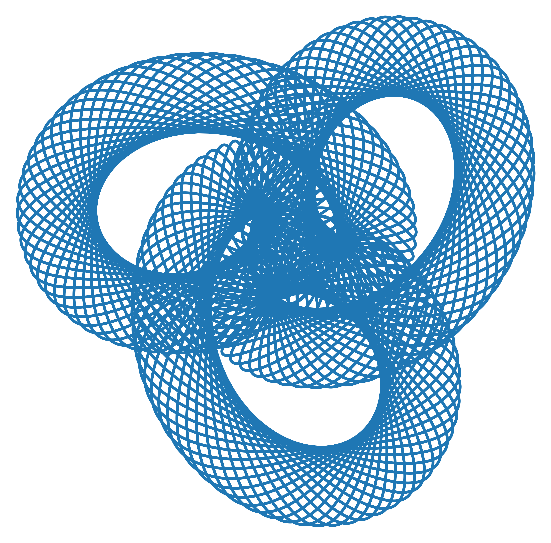

Write the Python code that produced this figure.
import cmath
import itertools
import math
from dataclasses import dataclass
from typing import Iterable, List, Tuple, Type, Union
import random

import matplotlib.animation as animation
import matplotlib.gridspec as gridspec
import matplotlib.pyplot as plt
import numpy as np


class IntersectionError(Exception):
    pass


"""
def get_circles_intersections(x0, y0, r0, x1, y1, r1):
    # circle 1: (x0, y0), radius r0
    # circle 2: (x1, y1), radius r1

    d = math.sqrt((x1 - x0) ** 2 + (y1 - y0) ** 2)

    # non intersecting
    if d > r0 + r1:
        raise IntersectionError(f'Non-intersecting, non-concentric circles not contained within each other.')
    # One circle within other
    if d < abs(r0 - r1):
        raise IntersectionError(f'Non-intersecting circles. One contained in the other.')
    # coincident circles
    if d == 0:
        raise IntersectionError(f'Concentric circles.')
    else:
        # to ensure a bias to top and right
        if x0 < x1:
            x0, x1 = x1, x0
            r0, r1 = r1, r0
        if y0 > y1:
            y0, y1 = y1, y0
            r0, r1 = r1, r0

        a = (r0 ** 2 - r1 ** 2 + d ** 2) / (2 * d)
        h = math.sqrt(r0 ** 2 - a ** 2)
        x2 = x0 + a * (x1 - x0) / d
        y2 = y0 + a * (y1 - y0) / d
        x3 = x2 + h * (y1 - y0) / d
        y3 = y2 - h * (x1 - x0) / d

        return x3 + y3 * 1j
"""

color_hex = ['#264653',
             '#2a9d8f',
             '#e76f51',
             '#e76f51',
             '#e63946',
             '#06d6a0',
             '#118ab2',
             '#f4acb7',
             '#8338ec',
             '#9a031e',
             '#fb5607',
             '#22223b',
             '#3a0ca3',
             '#3a0ca3']

def remove_duplicates_from_list(my_list):
    return list(dict.fromkeys(my_list))


@dataclass
class RotationResolution:
    step_size: float = 0.001
    rotations: float = 50.0

    def __post_init__(self):
        self.num_of_points: int = int(self.rotations / self.step_size)
        self.rotation_to_radians: float = self.rotations * math.tau
        self.point_list: np.ndarray = np.linspace(
            0, self.rotation_to_radians, self.num_of_points)


class Anchorable:

    def __init__(self):
        self.point_array: Type[Union[np.ndarray, None]] = None
        # self.list_calculated = False

    def create_point_lists(self, base_points_list: RotationResolution) -> None:
        raise NotImplementedError

    def update_drawing_objects(self, frame) -> None:
        raise NotImplementedError

    def get_main_drawing_objects(self) -> List:
        raise NotImplementedError

    def get_secondary_drawing_objects(self) -> List:
        raise NotImplementedError

    def get_min_max_values(self, buffer: float = 0, point_array_only: bool = False) -> Tuple:
        """
        returns the min and max values
        Returns
        -------
        Tuple with 4 values:
            Minimum X Value
            Maximum X Value
            Minimum Y Value
            Maximum Y Value
        """
        raise NotImplementedError

    def get_min_max_values_normalized_to_origin(self, buffer: float = 0) -> Tuple:
        """
        Get the min/max xy values of object if parent is moved to zero
        Returns
        -------
        Tuple with 4 values:
            Minimum X Value if parent was at origin
            Maximum X Value if parent was at origin
            Minimum Y Value if parent was at origin
            Maximum Y Value if parent was at origin
        """
        raise NotImplementedError

    def get_parent_tree(self) -> List:
        raise NotImplementedError
    
    def animate(self, resolution_obj: RotationResolution, speed: int = 1):
        
        # get full parent tree of drawer (list of obj)
        obj_needed_for_drawing = self.get_parent_tree()
        
        # calculate points needed to draw all objs
        for obj in obj_needed_for_drawing:
            obj.create_point_lists(resolution_obj)

        # get artists for drawing on mpl figure
        artist_list = []

        for obj in obj_needed_for_drawing:
            artist_list.extend(obj.get_main_drawing_objects())

        # add figure and subplots to makes axes
        fig = plt.figure(figsize=[6,6])
        fig_static = plt.figure(figsize=[6,6])
            
        ax = fig.add_subplot(111, frameon=False)
        ax_static = fig_static.add_subplot(111, frameon=False)

        fig.tight_layout()
        fig_static.tight_layout()
        
        plt.axis('off')
        
        # get figure limits from drawing objs
        xmin, xmax, ymin, ymax = self.get_min_max_values()
        
        for obj in obj_needed_for_drawing:
            obj_xmin, obj_xmax, obj_ymin, obj_ymax = obj.get_min_max_values()
            xmin = min(xmin, obj_xmin)
            xmax = max(xmax, obj_xmax)
            ymin = min(ymin, obj_ymin)
            ymax = max(ymax, obj_ymax)
        
        limits_buffer = 5
        xmin = xmin - limits_buffer
        xmax = xmax + limits_buffer
        ymin = ymin - limits_buffer
        ymax = ymax + limits_buffer
        
        # lim=200
        ax.set_xlim(left=xmin, right=xmax)
        ax.set_ylim(bottom=ymin, top=ymax)
        ax.set_aspect('equal')
        ax.set_xticks([])
        ax.set_yticks([])
        
        ax_static.set_xlim(left=xmin, right=xmax)
        ax_static.set_ylim(bottom=ymin, top=ymax)
        ax_static.set_aspect('equal')
        
        line, = ax.plot([], [])
            
        ax_static.plot(self.point_array.real, self.point_array.imag)
        
        def on_q(event):
            if event.key == 'q':
                exit()
        
        def init():
            for artist in artist_list:
                ax.add_artist(artist)
            
            line.set_data([], [])
            return itertools.chain([line], artist_list)

        def get_frames():
            for i in range(self.point_array.size):
                point = i * speed
                if point < self.point_array.size:
                    yield point

        def animate(i):
            
            for obj in obj_needed_for_drawing:
                obj.update_drawing_objects(i)
            
            line.set_data(self.point_array[:i + 1].real,
                            self.point_array[:i + 1].imag)
            
            return itertools.chain([line], artist_list)

        fig.canvas.mpl_connect('key_press_event', on_q)
        ani = animation.FuncAnimation(fig, animate, interval=40, frames=get_frames, 
                                    blit=False, 
                                    save_count=1,
                                    init_func=init)
        
        # export_gcode(drawer)
        
        plt.show()

class BarMateSlide:
    pass


class BarMateFix:

    def __init__(self):
        self.mate_point_array: Type[Union[np.ndarray, None]] = None

    def get_circle_intersection_with_mate(self, base_points_list: RotationResolution) -> None:
        raise NotImplementedError

    def get_parent_points(self, base_points_list: RotationResolution) -> None:
        raise NotImplementedError


class Anchor(Anchorable, BarMateSlide):

    def __init__(self, complex_number: complex = 0 + 0j):
        super().__init__()
        self.point = complex_number

        """
        Drawing Objects
        """
        self.main_marker = plt.Line2D(
            [self.point.real], [self.point.imag], marker="^")
        self.secondary_marker = plt.Line2D(
            [self.point.real], [self.point.imag], marker="^")

    def create_point_lists(self, base_points_list: RotationResolution):
        self.point_array = np.full_like(
            base_points_list.point_list, self.point, dtype=complex)
        # self.point_array = self.point

    def update_drawing_objects(self, frame) -> None:
        pass  # do nothing, point stays still

    def get_main_drawing_objects(self) -> List:
        return [self.main_marker, ]

    def get_secondary_drawing_objects(self) -> List:
        return [self.secondary_marker, ]

    def get_min_max_values(self, buffer: float = 0, point_array_only: bool = False) -> Tuple:
        return self.point.real - buffer, self.point.real + buffer, self.point.imag - buffer, self.point.imag + buffer

    def get_min_max_values_normalized_to_origin(self, buffer: float = 0) -> Tuple:
        return 0 - buffer, 0 + buffer, 0 - buffer, 0 + buffer

    def get_parent_tree(self) -> List:
        return [self, ]

    def __add__(self, other):
        return Anchor(self.point + other.point)


class Circle(Anchorable, BarMateSlide):
    exp_const = math.tau * 1j

    def __init__(self,
                 radius: float,
                 frequency: float,
                 starting_angle: float = 0,
                 deg: bool = False,
                 parent: Anchorable = Anchor(0 + 0j)):
        # circle defined by C * exp( 2*pi*j * freq * resolution_ticker )
        # C = length * exp( starting_angle * j )
        self.rotation_frequency: float = frequency

        self.radius: float = radius

        if not deg:
            self.starting_angle: float = starting_angle
        else:
            self.starting_angle: float = math.radians(starting_angle)

        # constant
        self.length_starting_angle: complex = self.radius * \
            cmath.exp(self.starting_angle * 1j)

        self.parent: Anchorable = parent

        self.color = random.choice(color_hex)
        
        """
        Drawing Objects
        """
        self.main_circle_edge_artist = plt.Circle(
            (0, 0), self.radius, fill=False, edgecolor=self.color)
        self.main_centre2point_line_artist = plt.Line2D(
            [], [], marker='.', markevery=(1, 1), color=self.color)

        
        self.secondary_circle_edge_artist = plt.Circle(
            (0, 0), self.radius, fill=False)
        self.secondary_centre2point_line_artist = plt.Line2D(
            [], [], marker='.', markevery=(1, 1))

        super().__init__()

    def create_point_lists(self, base_points_list: RotationResolution) -> None:
        if self.point_array is None:
            self.parent.create_point_lists(base_points_list)

            self.point_array = self.parent.point_array + self.length_starting_angle * np.exp(
                self.exp_const * self.rotation_frequency * base_points_list.point_list)

    def update_drawing_objects(self, frame) -> None:
        # MAIN
        self.main_circle_edge_artist.set_center(
            (self.parent.point_array[frame].real, self.parent.point_array[frame].imag))
        self.main_centre2point_line_artist.set_data(
            [self.parent.point_array[frame].real,
                self.point_array[frame].real],  # x
            [self.parent.point_array[frame].imag, self.point_array[frame].imag])  # y

        # SECONDARY
        self.secondary_centre2point_line_artist.set_data(
            [0, self.point_array[frame].real -
                self.parent.point_array[frame].real],  # x
            [0, self.point_array[frame].imag - self.parent.point_array[frame].imag])  # y

    def get_main_drawing_objects(self) -> List:
        return [self.main_circle_edge_artist, self.main_centre2point_line_artist]

    def get_secondary_drawing_objects(self) -> List:
        return [self.secondary_circle_edge_artist, self.secondary_centre2point_line_artist]

    def get_min_max_values(self, buffer: float = 0, point_array_only: bool = False) -> Tuple:
        x_min = min(self.point_array[:].real) - buffer
        x_max = max(self.point_array[:].real) + buffer

        y_min = min(self.point_array[:].imag) - buffer
        y_max = max(self.point_array[:].imag) + buffer

        return x_min, x_max, y_min, y_max

    def get_min_max_values_normalized_to_origin(self, buffer=0) -> Tuple:
        x_max = self.radius + buffer
        x_min = -1 * x_max

        y_max = x_max
        y_min = x_min

        return x_min, x_max, y_min, y_max

    def get_parent_tree(self) -> List:
        # get list of parent heirarchy
        parent_tree = self.parent.get_parent_tree()
        # add self to list
        parent_tree.append(self)
        # filter list for duplicates
        parent_tree = remove_duplicates_from_list(parent_tree)

        return parent_tree

    def __str__(self):
        return f'radius: {self.radius}, freq: {self.rotation_frequency}, angle: {self.starting_angle}'


class Bar(Anchorable, BarMateFix):

    def __init__(self,
                 parent: Type[Anchorable],
                 point_length_from_parent: float,
                 mate_object: Type[Union[Anchorable, BarMateSlide, BarMateFix]],
                 mate_length_from_parent: float = 0,
                 arm_length: float = 0,
                 arm_angle: float = -np.pi / 2,
                 deg: bool = False):

        super().__init__()
        self.parent: Type[Anchorable] = parent
        self.mate: Type[Union[Anchorable,
                              BarMateSlide, BarMateFix]] = mate_object
        self.point_length = point_length_from_parent
        self.mate_length = mate_length_from_parent
        self.arm_length: float = arm_length
        self.arm_angle: float = arm_angle
        self.mate_point_array = None
        if deg:
            self.arm_angle = np.radians(self.arm_angle)

        self.pre_arm_point_array: Type[Union[np.ndarray, None]] = None

        """
        Drawing Objects
        """
        self.main_mate_line = plt.Line2D(
            [], [], marker='D', markevery=(1, 1), linestyle='--')
        self.main_pre_arm_point_line = plt.Line2D(
            [], [], marker='x', markevery=(1, 1))
        self.main_arm_line = plt.Line2D([], [], marker='.', markevery=(1, 1))
        self.mate_intersection_circle = plt.Circle(
            (0, 0), self.mate_length, fill=False)

        self.secondary_mate_line = plt.Line2D(
            [], [], marker='D', markevery=(1, 1), linestyle='--')
        self.secondary_pre_arm_point_line = plt.Line2D(
            [], [], marker='x', markevery=(1, 1))
        self.secondary_arm_line = plt.Line2D(
            [], [], marker='x', markevery=(1, 1))

    def get_parent_points(self, base_points_list: RotationResolution) -> None:
        self.parent.create_point_lists(base_points_list)

    def create_point_lists(self, base_points_list: RotationResolution) -> None:
        if self.point_array is None:
            self.get_parent_points(base_points_list)

            #  mate is a Mate Fix (such as a bar)
            if isinstance(self.mate, BarMateFix):
                self.get_circle_intersection_with_mate(base_points_list)
            # mate is Mate Slide (such as a Circle)
            elif isinstance(self.mate, BarMateSlide):
                self.mate.create_point_lists(base_points_list)
                self.mate_point_array = self.mate.point_array

            # test = np.angle(self.mate_point_array - self.parent.point_array) * 1j

            self.pre_arm_point_array = self.parent.point_array + (
                self.point_length * np.exp(np.angle(self.mate_point_array - self.parent.point_array) * 1j))

            self.point_array = self.pre_arm_point_array + (self.arm_length * np.exp(
                (np.angle(self.mate_point_array - self.parent.point_array) + self.arm_angle) * 1j))
            # self.point_length * np.exp(cmath.phase(self.mate_point_array - self.parent.point_array) * 1j))

    def update_drawing_objects(self, frame) -> None:
        # MAIN
        self.main_mate_line.set_data(
            [self.parent.point_array[frame].real,
                self.mate_point_array[frame].real],
            [self.parent.point_array[frame].imag,
                self.mate_point_array[frame].imag]
        )
        self.main_pre_arm_point_line.set_data(
            [self.parent.point_array[frame].real,
                self.pre_arm_point_array[frame].real],
            [self.parent.point_array[frame].imag,
                self.pre_arm_point_array[frame].imag]
        )
        self.main_arm_line.set_data(
            [self.pre_arm_point_array[frame].real, self.point_array[frame].real],
            [self.pre_arm_point_array[frame].imag, self.point_array[frame].imag],
        )

        # self.mate_intersection_circle.set_center(
        #     (self.parent.point_array[frame].real, self.parent.point_array[frame].imag))

        # SECONDARY
        self.secondary_mate_line.set_data(
            [0, self.mate_point_array[frame].real -
                self.parent.point_array[frame].real],
            [0, self.mate_point_array[frame].imag -
                self.parent.point_array[frame].imag]
        )
        self.secondary_pre_arm_point_line.set_data(
            [0, self.pre_arm_point_array[frame].real -
                self.parent.point_array[frame].real],
            [0, self.pre_arm_point_array[frame].imag -
                self.parent.point_array[frame].imag]
        )
        self.secondary_arm_line.set_data(
            [self.pre_arm_point_array[frame].real - self.parent.point_array[frame].real,
             self.point_array[frame].real - self.parent.point_array[frame].real],
            [self.pre_arm_point_array[frame].imag - self.parent.point_array[frame].imag,
             self.point_array[frame].imag - self.parent.point_array[frame].imag],
        )

    def get_main_drawing_objects(self) -> List:
        # return [self.main_pre_arm_point_line, self.main_mate_line, self.main_arm_line, self.mate_intersection_circle]
        return [self.main_pre_arm_point_line, self.main_mate_line, self.main_arm_line]

    def get_secondary_drawing_objects(self) -> List:
        return [self.secondary_pre_arm_point_line, self.secondary_mate_line, self.secondary_arm_line]

    def get_min_max_values(self, buffer: float = 0, point_array_only: bool = False) -> Tuple:

        real_list = [self.point_array[:].real]
        imag_list = [self.point_array[:].imag]
        if not point_array_only:
            real_list.append(self.mate_point_array[:].real)
            real_list.append(self.parent.point_array[:].real)
            real_list.append(self.pre_arm_point_array[:].real)

            imag_list.append(self.mate_point_array[:].imag)
            imag_list.append(self.parent.point_array[:].imag)
            imag_list.append(self.pre_arm_point_array[:].imag)

        x_min = min(itertools.chain.from_iterable(real_list)) - buffer
        x_max = max(itertools.chain.from_iterable(real_list)) + buffer

        y_min = min(itertools.chain.from_iterable(imag_list)) - buffer
        y_max = max(itertools.chain.from_iterable(imag_list)) + buffer

        return x_min, x_max, y_min, y_max

    # ? should parent be normalized or another point? MATE?
    def get_min_max_values_normalized_to_origin(self, buffer: float = 0) -> Tuple:
        x_min = min(itertools.chain(self.point_array[:].real - self.parent.point_array[:].real,
                                    self.mate_point_array[:].real -
                                    self.parent.point_array[:].real,
                                    self.pre_arm_point_array[:].real -
                                    self.parent.point_array[:].real,
                                    [0])) - buffer
        x_max = max(itertools.chain(self.point_array[:].real - self.parent.point_array[:].real,
                                    self.mate_point_array[:].real -
                                    self.parent.point_array[:].real,
                                    self.pre_arm_point_array[:].real -
                                    self.parent.point_array[:].real,
                                    [0])) + buffer

        y_min = min(itertools.chain(self.point_array[:].imag - self.parent.point_array[:].imag,
                                    self.mate_point_array[:].imag -
                                    self.parent.point_array[:].imag,
                                    self.pre_arm_point_array[:].imag -
                                    self.parent.point_array[:].imag,
                                    [0])) - buffer
        y_max = max(itertools.chain(self.point_array[:].imag - self.parent.point_array[:].imag,
                                    self.mate_point_array[:].imag -
                                    self.parent.point_array[:].imag,
                                    self.pre_arm_point_array[:].imag -
                                    self.parent.point_array[:].imag,
                                    [0])) + buffer

        return x_min, x_max, y_min, y_max

    def get_circle_intersection_with_mate(self, base_points_list: RotationResolution) -> None:
        if self.mate_point_array is None:
            self.mate.get_parent_points(base_points_list)

            x0 = self.parent.point_array.real
            y0 = self.parent.point_array.imag
            r0 = self.mate_length

            x1 = self.mate.parent.point_array.real
            y1 = self.mate.parent.point_array.imag
            r1 = self.mate.mate_length

            if x0[0] > x1[0]:
                x0, y0, r0, x1, y1, r1 = x1, y1, r1, x0, y0, r0

            d = np.sqrt(np.power(x1 - x0, 2) + np.power(y1 - y0, 2))

            a = (np.power(r0, 2) - np.power(r1, 2) + np.power(d, 2)) / (2 * d)
            h = np.sqrt(np.power(r0, 2) - np.power(a, 2))

            x2 = x0 + (a * (x1 - x0)) / d
            y2 = y0 + (a * (y1 - y0)) / d

            x3 = x2 + (h * (y1 - y0)) / d
            y3 = y2 - (h * (x1 - x0)) / d

            x4 = x2 - (h * (y1 - y0)) / d
            y4 = y2 + (h * (x1 - x0)) / d

            self.mate_point_array = x4 + (y4 * 1j)
            self.mate.mate_point_array = self.mate_point_array

            # doing the below calc in fewer varialbes to save on memory
            # a = (r0 ** 2 - r1 ** 2 + d ** 2) / (2 * d)
            # h = sqrt(r0 ** 2 - a ** 2)
            # x2 = x0 + a * (x1 - x0) / d
            # y2 = y0 + a * (y1 - y0) / d
            # x3 = x2 + h * (y1 - y0) / d
            # y3 = y2 - h * (x1 - x0) / d


        elif self.mate.mate_point_array is None:
            self.mate.mate_point_array = self.mate_point_array

    def get_parent_tree(self) -> List:
        # get parent's tree
        parent_parent_tree = self.parent.get_parent_tree()
        # get mate's tree
        mate_parent_tree = self.mate.get_parent_tree()
        # concatencate mate and parent tree lists
        parent_tree = itertools.chain(parent_parent_tree, mate_parent_tree, [self])
        # parent_parent_tree.extend(mate_parent_tree)
        # add self to list
        # parent_tree.append(self)
        # remove duplicate objects from list
        parent_tree = remove_duplicates_from_list(parent_tree)

        return parent_tree

def export_gcode(drawer: Type[Anchorable]):
    with open('/home/dev/drawing_machine/python/cycloid_custom.gcode', 'w') as writer:
        writer.write("G21 ; mm-mode\n")
        writer.write("M3S0\n")
        for coordinate in drawer.point_array:
            x = coordinate.real + 100
            y = coordinate.imag + 100
            writer.write(f'G1 F1000 X{x:.2f} Y{y:.2f} Z0\n')
            
        writer.write("M3S255\n")

def animate_full(drawer: Type[Anchorable], resolution_obj: RotationResolution):
    # get full parent tree of drawer (list of obj)
    obj_needed_for_drawing = drawer.get_parent_tree()
    
    # calculate points needed to draw all objs
    for obj in obj_needed_for_drawing:
        obj.create_point_lists(resolution_obj)

    # get artists for drawing on mpl figure
    artist_list = []

    for obj in obj_needed_for_drawing:
        artist_list.extend(obj.get_main_drawing_objects())

    # add figure and subplots to makes axes
    fig = plt.figure(figsize=[6,6])
    fig_static = plt.figure(figsize=[6,6])
        
    ax = fig.add_subplot(111, frameon=False)
    ax_static = fig_static.add_subplot(111, frameon=False)

    fig.tight_layout()
    fig_static.tight_layout()
    
    plt.axis('off')
    
    # get figure limits from drawing objs
    xmin, xmax, ymin, ymax = drawer.get_min_max_values()
    
    for obj in obj_needed_for_drawing:
        obj_xmin, obj_xmax, obj_ymin, obj_ymax = obj.get_min_max_values()
        xmin = min(xmin, obj_xmin)
        xmax = max(xmax, obj_xmax)
        ymin = min(ymin, obj_ymin)
        ymax = max(ymax, obj_ymax)
    
    limits_buffer = 5
    xmin = xmin - limits_buffer
    xmax = xmax + limits_buffer
    ymin = ymin - limits_buffer
    ymax = ymax + limits_buffer
    
    # lim=200
    ax.set_xlim(left=xmin, right=xmax)
    ax.set_ylim(bottom=ymin, top=ymax)
    ax.set_aspect('equal')
    ax.set_xticks([])
    ax.set_yticks([])
    
    ax_static.set_xlim(left=xmin, right=xmax)
    ax_static.set_ylim(bottom=ymin, top=ymax)
    ax_static.set_aspect('equal')
    
    line, = ax.plot([], [])
        
    ax_static.plot(drawer.point_array.real, drawer.point_array.imag)
    
    def on_q(event):
        if event.key == 'q':
            exit()
    
    def init():
        for artist in artist_list:
            ax.add_artist(artist)
        
        line.set_data([], [])
        return itertools.chain([line], artist_list)

    def get_frames():
        for i in range(drawer.point_array.size):
            point = i * 1
            if point < drawer.point_array.size:
                yield point

    def animate(i):
        
        for obj in obj_needed_for_drawing:
            obj.update_drawing_objects(i)
        
        line.set_data(drawer.point_array[:i + 1].real,
                      drawer.point_array[:i + 1].imag)
        
        return itertools.chain([line], artist_list)

    fig.canvas.mpl_connect('key_press_event', on_q)
    ani = animation.FuncAnimation(fig, animate, interval=40, frames=get_frames, 
                                  blit=False, 
                                  save_count=1,
                                  init_func=init)
    
    # export_gcode(drawer)
    
    plt.show()



base_points = RotationResolution(rotations=40, step_size=0.0005)
h = 100
w = 45

c1_size = (h+w)/2
c2_size = (h-w)/2

print(f'c1_size: {c1_size}')
print(f'c2_size: {c2_size}')

c1 = Circle (c1_size, 0.5, starting_angle=np.pi/3)
c2 = Circle (c2_size, -1, parent=c1)
c3 = Circle (c1_size, 2, starting_angle=np.pi, parent=c2)
c4 = Circle (c2_size, -2.62, parent=c3)
# c5 = Circle (10, 10, parent=c4)

c4.animate(base_points, speed=10)
# animate_full(circle_outside, base_points)
# animate_full(c2, base_points)


# TODO
# ? is there a better way to chain elements together?
# ?     maybe make a way to build common objects easier
# ? bar needs a better way of connecting two bars together.
# ? how to create an arc or line obj
# ? how to create an elipse obj
# ? set animate as an anchorable function
# ?     e.g circle2.animate
# ?     making that obj the drawer obj!

"""
middle_rotation = 9
outer_rotation = -4.1

anchor = Circle(150, 1.1, parent=Anchor(0 +0j))
big_circle = Circle(120*0.5, -3.3 )
circle_middle_circle = Circle(20*0.5, middle_rotation, starting_angle=-2*np.pi*(1/8), parent=big_circle)
circle_outside = Circle(54*0.5, outer_rotation, parent=circle_middle_circle)
bar = Bar(anchor, 50.0, circle_outside)
"""

# def animate_all(drawer: Type[Anchorable], resolution_obj: RotationResolution, *components: Type[Anchorable]):
#     """Create point list for drawer and all subcomponents"""
#     drawer.create_point_lists(resolution_obj)

#     for comp in components:
#         comp.create_point_lists(resolution_obj)

#     """Get mpl.artist objects for main drawing"""
#     main_plot_drawer_artist_list = drawer.get_main_drawing_objects()
#     main_plot_component_artist_list = []

#     for comp in components:
#         main_plot_component_artist_list.extend(comp.get_main_drawing_objects())

#     """ Create basic figure and axes """
#     fig = plt.figure(figsize=(21, 13))

#     gs_parent_num_of_rows = 1
#     gs_parent_num_of_cols = 2
#     gs_parent = gridspec.GridSpec(
#         gs_parent_num_of_rows, gs_parent_num_of_cols, figure=fig)

#     num_of_component_plot_rows = 2
#     num_of_component_plot_cols = int(
#         math.ceil(len(components) / num_of_component_plot_rows))

#     print(f'plot component_col: {num_of_component_plot_cols}')

#     gs_component_plots = gridspec.GridSpecFromSubplotSpec(num_of_component_plot_rows, num_of_component_plot_cols,
#                                                           subplot_spec=gs_parent[0])

#     gs_main_plot_num_of_rows = 1
#     gs_main_plot_num_of_cols = 2
#     gs_main_plots = gridspec.GridSpecFromSubplotSpec(gs_main_plot_num_of_rows, gs_main_plot_num_of_cols,
#                                                      subplot_spec=gs_parent[1])

#     main_animated_draw_axis = fig.add_subplot(gs_main_plots[:, 0])
#     main_final_shape_axis = fig.add_subplot(gs_main_plots[:, 1])

#     """ min/max for main drawer axes """
#     animated_space_buffer = 1
#     animated_drawer_x_min, animated_drawer_x_max, animated_drawer_y_min, animated_drawer_y_max = drawer.get_min_max_values(
#         buffer=animated_space_buffer,
#         point_array_only=False)
#     final_space_buffer = 0.2
#     final_drawer_x_min, final_drawer_x_max, final_drawer_y_min, final_drawer_y_max = drawer.get_min_max_values(
#         buffer=final_space_buffer,
#         point_array_only=True)

#     # set xy limits for final drawing axes
#     main_animated_draw_axis.set_xlim(
#         (animated_drawer_x_min, animated_drawer_x_max))
#     main_animated_draw_axis.set_ylim(
#         (animated_drawer_y_min, animated_drawer_y_max))

#     main_final_shape_axis.set_xlim((final_drawer_x_min, final_drawer_x_max))
#     main_final_shape_axis.set_ylim((final_drawer_y_min, final_drawer_y_max))

#     # set axis aspect ratio for final drawing axes
#     main_animated_draw_axis.set_aspect('equal')
#     main_final_shape_axis.set_aspect('equal')

#     main_animated_drawer_final_line, = main_animated_draw_axis.plot([], [])
#     # finished_final_line, = main_final_shape_axis.plot(drawer.point_array.real, drawer.point_array.imag)
#     main_final_shape_axis.plot(
#         drawer.point_array.real, drawer.point_array.imag)

#     # ? What's going on here?
#     comp_axis_artist_list = []
#     individual_axis_space_buffer = 0.5

#     for num, comp in enumerate(components):
#         component_col = int(math.floor(num / num_of_component_plot_rows))
#         component_row = num % num_of_component_plot_rows

#         component_x_min, component_x_max, component_y_min, component_y_max = comp.get_min_max_values_normalized_to_origin(
#             buffer=individual_axis_space_buffer)

#         temp_ax = fig.add_subplot(
#             gs_component_plots[component_row, component_col])
#         temp_ax.set_xlim((component_x_min, component_x_max))
#         temp_ax.set_ylim((component_y_min, component_y_max))
#         temp_ax.set_aspect('equal')

#         for artist in comp.get_secondary_drawing_objects():
#             # add artist to axix
#             temp_ax.add_artist(artist)
#             # add artist to component artist list for figure (needed for animation)
#             comp_axis_artist_list.append(artist)

#     fig.tight_layout()

#     def on_q(event):
#         if event.key == 'q':
#             exit()

#     def init():
#         for artist in itertools.chain(main_plot_drawer_artist_list, main_plot_component_artist_list):
#             main_animated_draw_axis.add_artist(artist)

#         return itertools.chain([main_animated_drawer_final_line],
#                                main_plot_drawer_artist_list,
#                                main_plot_component_artist_list,
#                                comp_axis_artist_list)

#     def get_frames():
#         for i in range(drawer.point_array.size):
#             point = i * 1
#             if point < drawer.point_array.size:
#                 yield point

#     def animate(frame):

#         drawer.update_drawing_objects(frame)

#         for anchorable_obj in components:
#             anchorable_obj.update_drawing_objects(frame)
#         # frame = frame - 1
#         main_animated_drawer_final_line.set_data(drawer.point_array[:frame + 1].real,
#                                                  drawer.point_array[:frame + 1].imag)

#         return itertools.chain([main_animated_drawer_final_line], main_plot_drawer_artist_list,
#                                main_plot_component_artist_list,
#                                comp_axis_artist_list)

#     cid = fig.canvas.mpl_connect('key_press_event', on_q)

#     mpl_animation.FuncAnimation(fig, animate,
#                                 init_func=init,
#                                 interval=1,
#                                 blit=True,
#                                 save_count=1,
#                                 frames=get_frames,
#                                 repeat=False)

#     plt.show()
